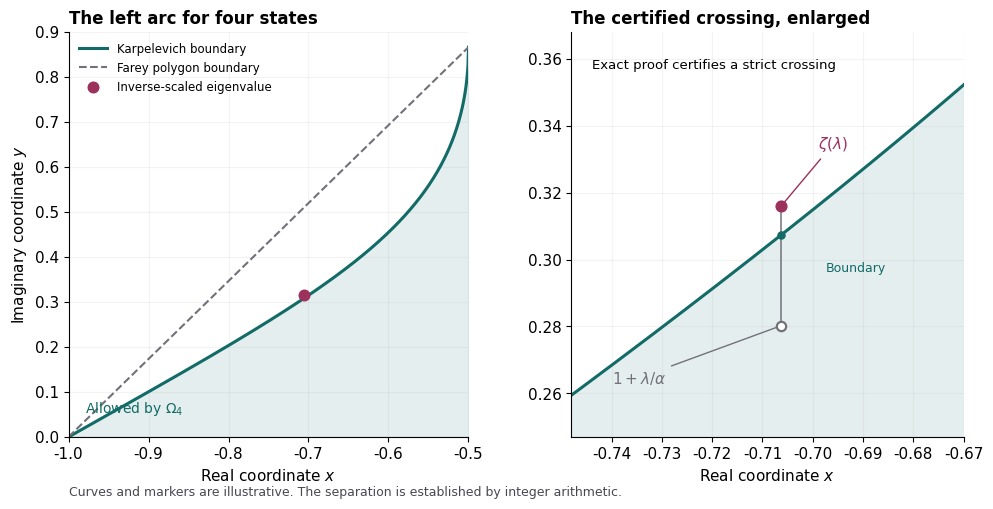
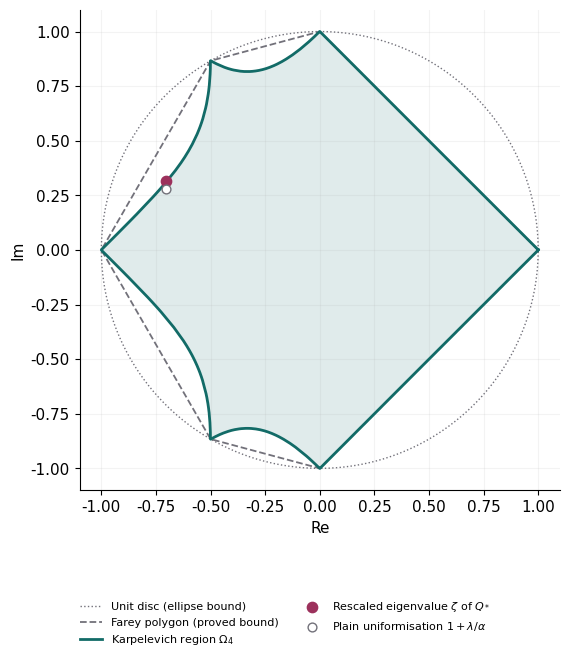

These figures' Python source, in order:
#!/usr/bin/env python3
"""Illustration only; the paper and exact verifiers provide the proof."""
from pathlib import Path
import os
import tempfile
os.environ.setdefault("MPLCONFIGDIR", str(Path(tempfile.gettempdir()) / "markov-mpl-cache"))
import numpy as np
import matplotlib
matplotlib.use("Agg")
import matplotlib.pyplot as plt

import argparse
_ap = argparse.ArgumentParser()
_ap.add_argument("--out", default="receipts")
OUT = Path(_ap.parse_known_args()[0].out)
OUT.mkdir(parents=True, exist_ok=True)
plt.rcParams.update({"font.family": "DejaVu Sans", "font.size": 11,
                     "axes.spines.top": False, "axes.spines.right": False,
                     "savefig.facecolor": "white"})
x = -1964 / 2781
K = 177853829 / 38529
beta = (K**(1/3) - 1) / (K**(1/3) + 1)
y_plain = 450*np.sqrt(3)/2781
y_scaled = y_plain/beta

def g(xx):
    return np.maximum(0, 3*xx*xx - 2*xx - 1 + 4*xx*np.sqrt(-2*xx - 1))

fig, axes = plt.subplots(1, 2, figsize=(10, 5.625), gridspec_kw={"width_ratios": [1.02, 1]})
teal, plum, grey = "#126B67", "#9C315C", "#72717A"
xx = np.linspace(-1, -0.5, 900)
yy = np.sqrt(g(xx))
ax = axes[0]
ax.fill_between(xx, 0, yy, color=teal, alpha=.11)
ax.plot(xx, yy, color=teal, lw=2.2, label=r"Karpelevich boundary")
ax.plot(xx, np.sqrt(3)*(xx+1), color=grey, lw=1.5, ls="--", label="Farey polygon boundary")
ax.scatter([x], [y_scaled], color=plum, s=58, zorder=5, label="Inverse-scaled eigenvalue")
ax.set(xlim=(-1, -.5), ylim=(0, .9), xlabel=r"Real coordinate $x$", ylabel=r"Imaginary coordinate $y$")
ax.set_title("The left arc for four states", loc="left", fontweight="bold", fontsize=12)
ax.legend(loc="upper left", frameon=False, fontsize=8.5, handlelength=2.4)
ax.text(-.98, .055, r"Allowed by $\Omega_4$", color=teal, fontsize=10)
ax.grid(alpha=.15)

ax = axes[1]
ax.fill_between(xx, 0, yy, color=teal, alpha=.11)
ax.plot(xx, yy, color=teal, lw=2.2)
ax.plot([x, x], [y_plain, y_scaled], color=grey, lw=1.1, zorder=3)
ax.scatter([x], [y_plain], s=45, facecolors="white", edgecolors=grey, linewidths=1.6, zorder=6)
ax.scatter([x], [y_scaled], color=plum, s=60, zorder=6)
ax.scatter([x], [float(np.sqrt(g(x)))], s=26, color=teal, zorder=5)
ax.annotate(r"$1+\lambda/\alpha$", (x, y_plain), xytext=(-.74, .263),
            arrowprops={"arrowstyle": "-", "color": grey}, fontsize=11, color=grey)
ax.annotate(r"$\zeta(\lambda)$", (x, y_scaled), xytext=(-.699, .333),
            arrowprops={"arrowstyle": "-", "color": plum}, fontsize=11, color=plum)
ax.text(-.744, .357, "Exact proof certifies a strict crossing", fontsize=9.5)
ax.text(-.6975, .2965, "Boundary", color=teal, fontsize=9)
ax.set(xlim=(-.748, -.67), ylim=(.247, .368), xlabel=r"Real coordinate $x$")
ax.set_title("The certified crossing, enlarged", loc="left", fontweight="bold", fontsize=12)
ax.grid(alpha=.15)
fig.subplots_adjust(left=.085, right=.98, top=.87, bottom=.15, wspace=.26)
fig.text(.085, .045, "Curves and markers are illustrative. The separation is established by integer arithmetic.",
         fontsize=9, color="#494750")
for ext in ("pdf", "png"):
    fig.savefig(OUT / f"spectral_geometry.{ext}", dpi=220)
print(f"Created {OUT / 'spectral_geometry.pdf'}")

# ---------------------------------------------------------------- overview
# Fig. 1 of the paper: the whole region Omega_4, the valid outer bounds and
# the rescaled eigenvalue of the witness.  Boundary computed from the Ito
# polynomials of all Farey pairs of order 4 (illustration only).
from math import gcd
NB = 3600
rad = np.zeros(NB)
fr = sorted({p/q for q in range(1, 5) for p in range(0, q+1) if gcd(p, q) == 1})
den = {p/q: q for q in range(1, 5) for p in range(0, q+1) if gcd(p, q) == 1}
for f0, f1 in zip(fr[:-1], fr[1:]):
    q, s = sorted((den[f0], den[f1])); k = 4//q
    for a in np.linspace(0, 1, 3001):
        poly = np.poly1d([1]+[0]*s)*(np.poly1d([1]+[0]*q)-(1-a))**k - a**k*np.poly1d([1]+[0]*(q*k))
        for z in np.roots(poly.coeffs):
            for zz in (z, np.conj(z)):
                i = int((np.angle(zz) % (2*np.pi))/(2*np.pi)*NB) % NB
                rad[i] = max(rad[i], abs(zz))
ang = (np.arange(NB)+.5)/NB*2*np.pi
fig, ax = plt.subplots(figsize=(6.2, 6.6))
th = np.linspace(0, 2*np.pi, 400)
ax.plot(np.cos(th), np.sin(th), color=grey, lw=1, ls=":", label="Unit disc (ellipse bound)")
poly = np.exp(2j*np.pi*np.array([0, 1/4, 1/3, 1/2, 2/3, 3/4, 1]))
ax.plot(poly.real, poly.imag, color=grey, lw=1.3, ls="--", label="Farey polygon (proved bound)")
bx, by = rad*np.cos(ang), rad*np.sin(ang)
ax.fill(bx, by, color=teal, alpha=.13)
ax.plot(np.append(bx, bx[0]), np.append(by, by[0]), color=teal, lw=2, label=r"Karpelevich region $\Omega_4$")
ax.scatter([x], [y_scaled], color=plum, s=55, zorder=5, label=r"Rescaled eigenvalue $\zeta$ of $Q_*$")
ax.scatter([x], [y_plain], s=40, facecolors="white", edgecolors=grey, zorder=5, label=r"Plain uniformisation $1+\lambda/\alpha$")
ax.set_aspect("equal"); ax.set(xlim=(-1.1, 1.1), ylim=(-1.1, 1.1), xlabel="Re", ylabel="Im")
ax.grid(alpha=.15)
fig.legend(*ax.get_legend_handles_labels(), loc="lower center", ncol=2, fontsize=8, frameon=False)
fig.subplots_adjust(bottom=.24, top=.98)
for ext in ("pdf", "png"):
    fig.savefig(OUT / f"region_overview.{ext}", dpi=220)
print(f"Created {OUT / 'region_overview.pdf'}")
